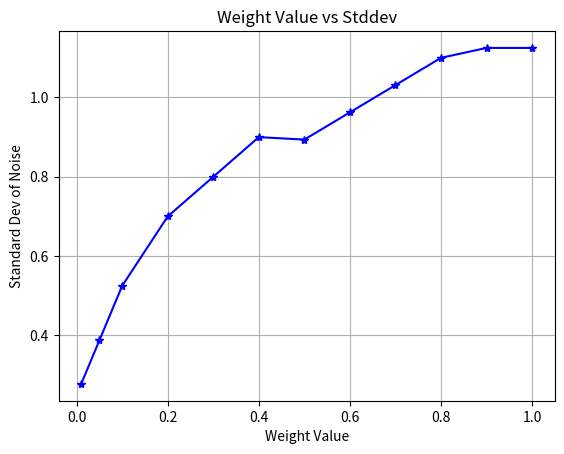
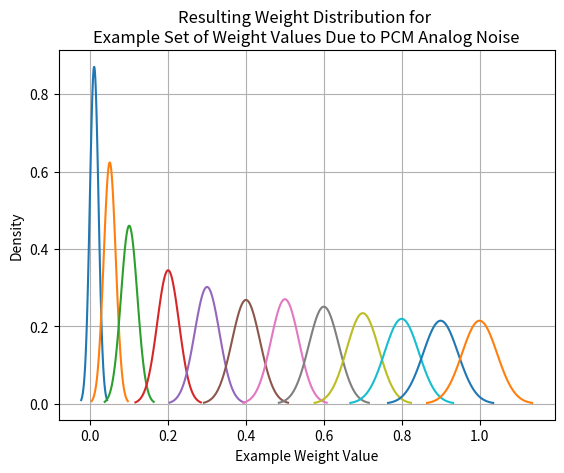

These charts were generated, in order, by the following Python code:
import matplotlib.pyplot as plt
import numpy as np


def pcm_noise_sigma(x):

    #The numbers here are based on the paper https://arxiv.org/pdf/1906.03138.pdf, Figure 3 a,b

    if x <= .1:
        noise_std = x * .275/.1 + .25
    elif x<=.4:
        noise_std = x * .3/.3 + .5
    elif x <= .8:
        noise_std = (x-.4) * (1.1-.825)/.4 + .825
    else:
        noise_std = 1.125

    return noise_std

n_repetitions = 10000

values = np.array([.01, .05, .1, .2, .3, .4, .5, .6, .7, .8, .9, 1.])

wts = values.flatten()
stds = np.array([pcm_noise_sigma(wt_) for wt_ in wts])

plt.figure()

plt.plot(wts , stds, '-b*' )
plt.grid(True)
plt.title('Weight Value vs Stddev')
plt.xlabel('Weight Value')
plt.ylabel('Standard Dev of Noise')

import math
import scipy.stats as stats

plt.figure()

for val, sig in zip(wts, stds):
    mu = val
    sigma = sig/25
    x = np.linspace(mu - 3 * sigma, mu + 3 * sigma, 100)
    print(stats.norm.pdf(x, mu, sigma))
    # exit()
    plt.plot(x, stats.norm.pdf(x, mu, sigma)/(sum(stats.norm.pdf(x, mu, sigma))/max(stats.norm.pdf(x, mu, sigma))))

plt.title('Resulting Weight Distribution for \nExample Set of Weight Values Due to PCM Analog Noise')
plt.grid(True)
plt.ylabel('Density')
plt.xlabel('Example Weight Value')
plt.show()


